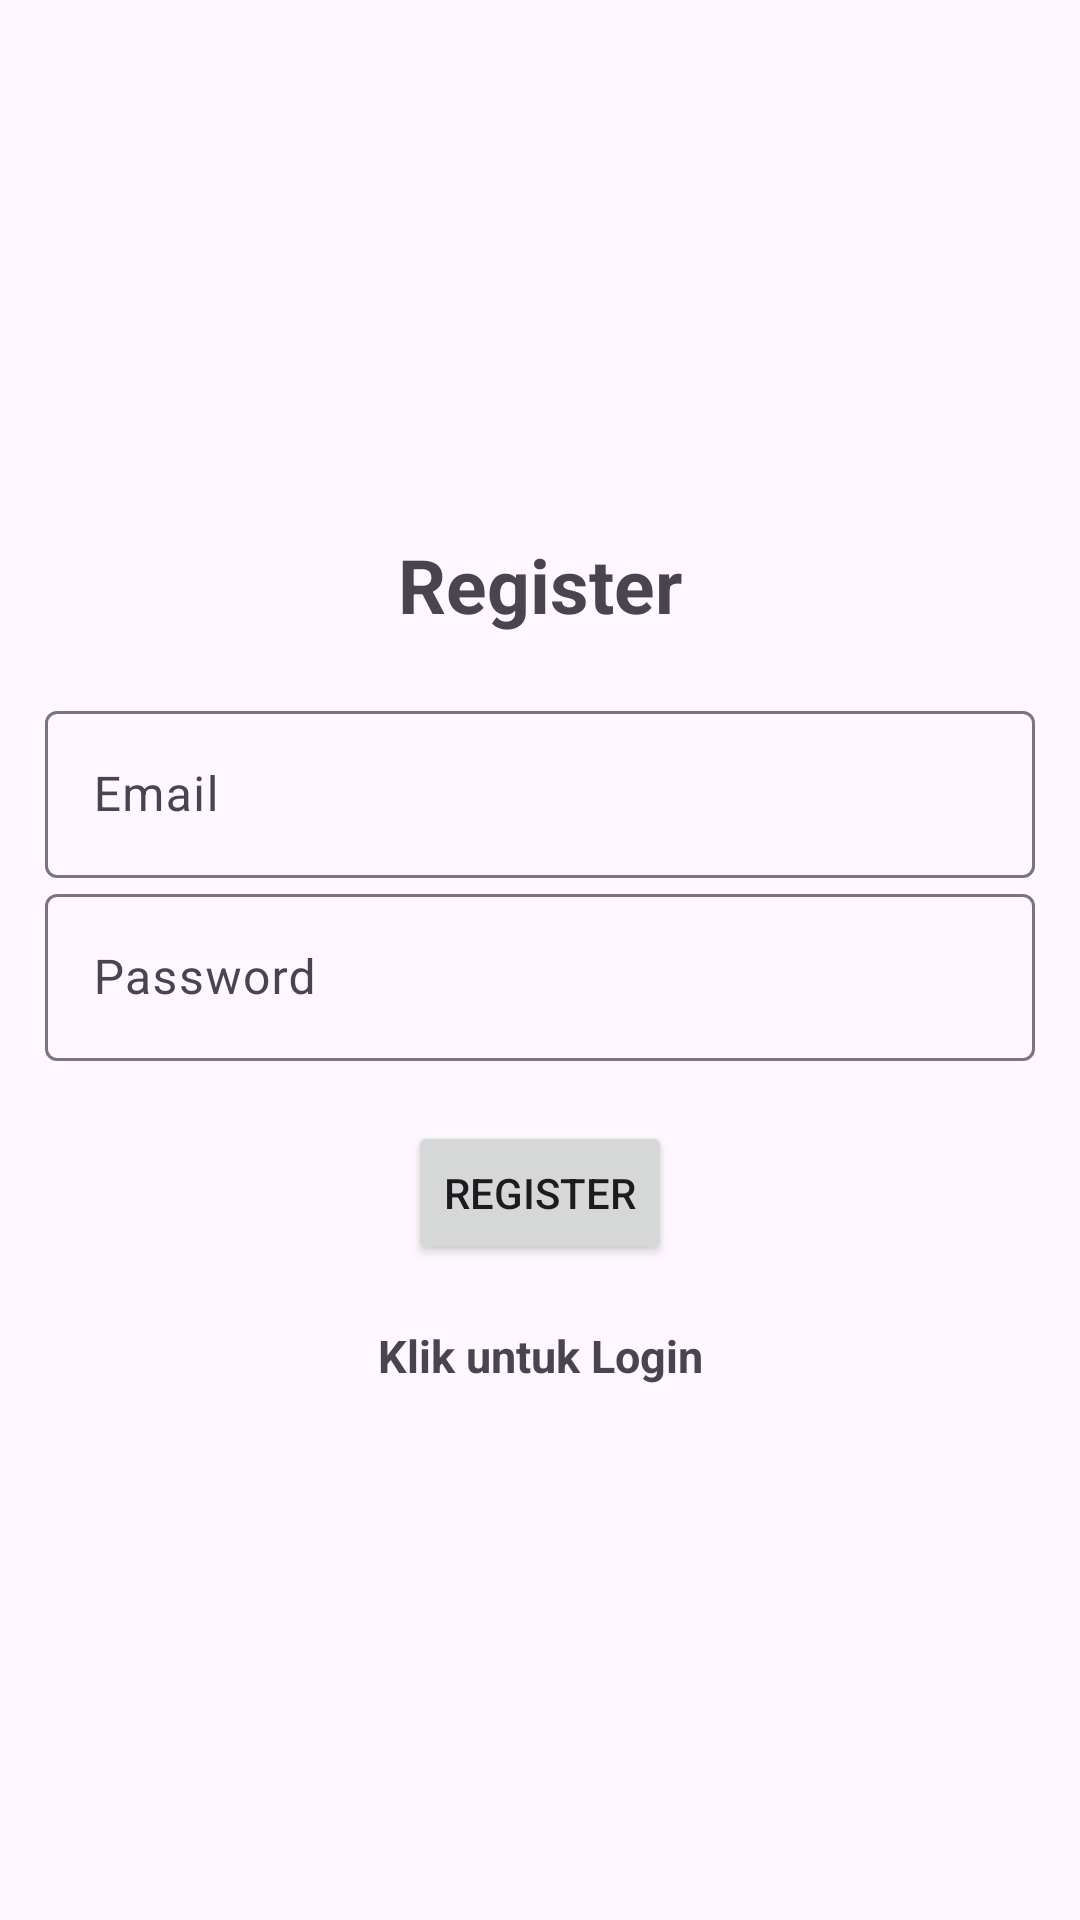

Android layout source for this screen:
<!-- AndroidManifest.xml: application theme Theme.Material3.Light -->
<!-- res/layout/activity_register.xml -->
<?xml version="1.0" encoding="utf-8"?>
<LinearLayout xmlns:android="http://schemas.android.com/apk/res/android"
    xmlns:app="http://schemas.android.com/apk/res-auto"
    xmlns:tools="http://schemas.android.com/tools"
    android:id="@+id/main"
    android:layout_width="match_parent"
    android:orientation="vertical"
    android:gravity="center"
    android:layout_height="match_parent"
    android:padding="15dp"
    tools:context=".Register">
    <TextView
        android:text="@string/register"
        android:textSize="25sp"
        android:textStyle="bold"
        android:gravity="center"
        android:layout_marginBottom="20dp"
        android:layout_width="match_parent"
        android:layout_height="wrap_content"/>
    <com.google.android.material.textfield.TextInputLayout
        android:layout_width="match_parent"
        android:layout_height="wrap_content">
        <com.google.android.material.textfield.TextInputEditText
            android:id="@+id/email"
            android:hint="@string/email"
            android:layout_width="match_parent"
            android:layout_height="wrap_content"/>
    </com.google.android.material.textfield.TextInputLayout>

    <com.google.android.material.textfield.TextInputLayout
        android:layout_width="match_parent"
        android:layout_height="wrap_content">
        <com.google.android.material.textfield.TextInputEditText
            android:id="@+id/password"
            android:hint="@string/password"
            android:layout_width="match_parent"
            android:layout_height="wrap_content"/>
    </com.google.android.material.textfield.TextInputLayout>

    <ProgressBar
        android:id="@+id/progressBar"
        android:visibility="gone"
        android:layout_width="wrap_content"
        android:layout_height="wrap_content"/>
    
    <Button
        android:id="@+id/btn_register"
        android:layout_marginTop="20sp"
        android:text="@string/btn_register"
        android:layout_width="wrap_content"
        android:layout_height="wrap_content">
    </Button>

    <TextView
        android:id="@+id/loginNow"
        android:text="@string/klik_untuk_login"
        android:gravity="center"
        android:textStyle="bold"
        android:textSize="15sp"
        android:layout_marginTop="20sp"
        android:layout_width="match_parent"
        android:layout_height="wrap_content"/>
</LinearLayout>
<!-- resources referenced by this layout -->
<resources>
  <string name="btn_register">REGISTER</string>
  <string name="email">Email</string>
  <string name="klik_untuk_login">Klik untuk Login</string>
  <string name="password">Password</string>
  <string name="register">Register</string>
</resources>
